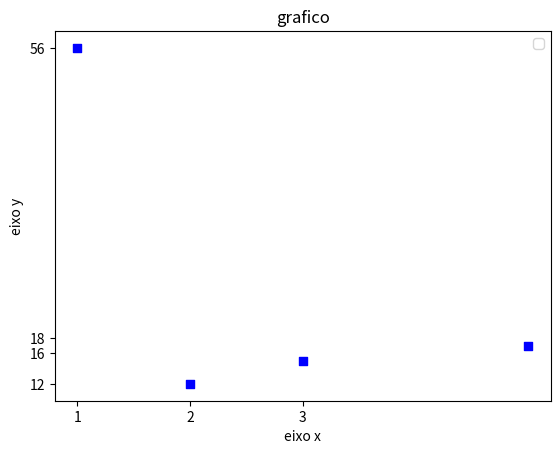

Here is the Python script that generated this plot:
import matplotlib.pyplot as plt 
#quando dar plot, e colocar "ro", mostra apenas os pontos no grafico
#label, nome dos dados
#ticks, é escala de x e y
#marker é marcador de pontos em grafico de pontos
#color altera a cor do grafico
x =[1,2,3,5]
y=[56,12,15,17]
#plt.plot mostra graficos em linhas
#plt.plot(x,y, label = 'dados',linestyle='solid',color='red')
#escala de x
plt.xlabel('eixo x')
plt.xticks([0,1,2,3])
plt.ylabel('eixo y')
#escala de y 
plt.yticks([56,12,16,18])
#plt.title é o nome do grafico
plt.title('grafico')
#legenda no grafico, usando a label = dados
plt.legend()
#grafico em barra 
#plt.bar(x,y,color='b')
#grafico de pontos 
plt.scatter(x,y,color='b', marker = 's')
#mostra o grafico na tela
plt.show()
